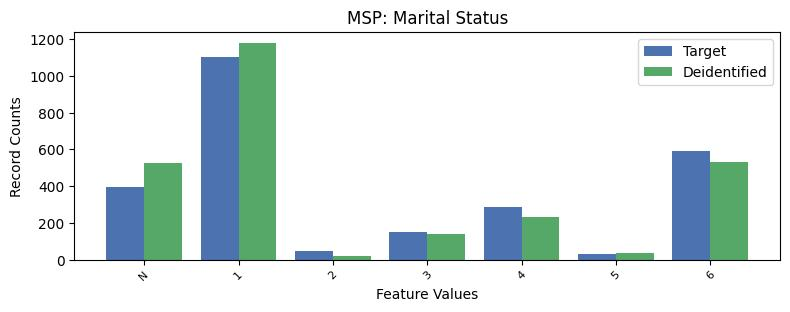

Source data for this figure (header and first rows):
, MSP, count_target, count_deidentified
0, 1, 1104, 1180
1, 6, 594, 529
2, -1, 398, 524
3, 4, 288, 231
4, 3, 150, 142
5, 2, 49, 20
6, 5, 29, 35
